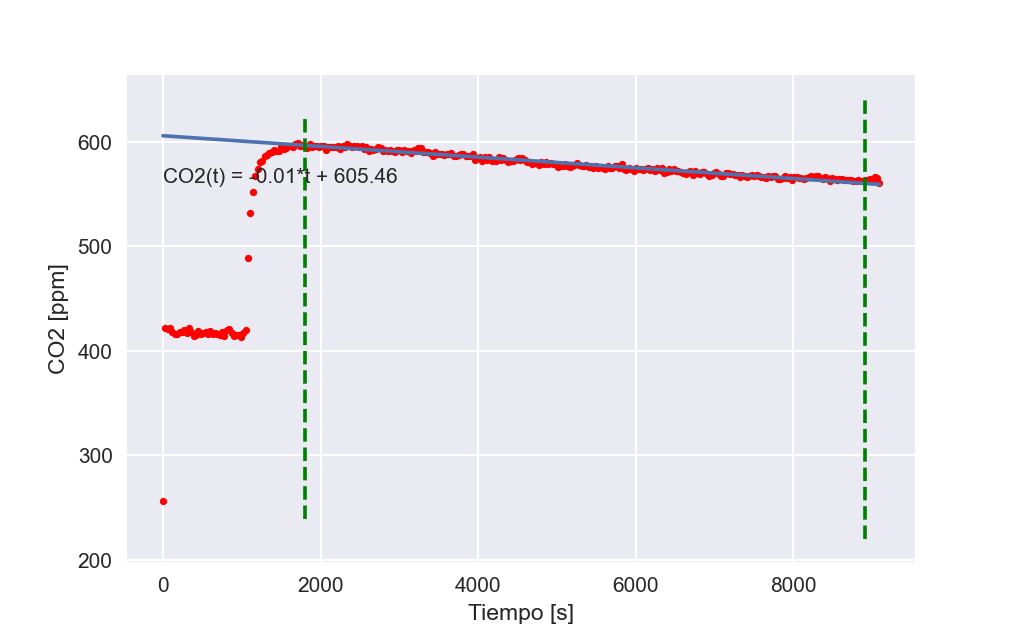

Data behind this chart, as committed beside it:
TimeStamp, Tiempo, Medición
2022-04-02 16:45:03, 30.01, 422.0
2022-04-02 16:45:33, 60.02, 421.0
2022-04-02 16:46:03, 90.03, 422.0
2022-04-02 16:46:33, 120, 418.0
2022-04-02 16:47:03, 150, 416.0
2022-04-02 16:47:33, 180.1, 416.0
2022-04-02 16:48:03, 210.1, 418.0
2022-04-02 16:48:33, 240.1, 418.0
2022-04-02 16:49:03, 270.1, 420.0
2022-04-02 16:49:33, 300.1, 417.0
2022-04-02 16:50:03, 330.1, 422.0
2022-04-02 16:50:33, 360.1, 418.0
2022-04-02 16:51:03, 390.1, 414.0
2022-04-02 16:51:33, 420.1, 415.0
2022-04-02 16:52:03, 450.1, 419.0
2022-04-02 16:52:33, 480.1, 416.0
2022-04-02 16:53:03, 510.2, 417.0
2022-04-02 16:53:33, 540.2, 418.0
2022-04-02 16:54:03, 570.2, 416.0
2022-04-02 16:54:33, 600.2, 419.0
2022-04-02 16:55:03, 630.2, 416.0
2022-04-02 16:55:33, 660.2, 417.0
2022-04-02 16:56:03, 690.2, 416.0
2022-04-02 16:56:33, 720.2, 415.0
2022-04-02 16:57:03, 750.2, 418.0
2022-04-02 16:57:33, 780.2, 414.0
2022-04-02 16:58:03, 810.2, 420.0
2022-04-02 16:58:33, 840.3, 421.0
2022-04-02 16:59:03, 870.3, 417.0
2022-04-02 16:59:33, 900.3, 414.0
2022-04-02 17:00:03, 930.3, 415.0
2022-04-02 17:00:33, 960.3, 415.0
2022-04-02 17:01:03, 990.3, 413.0
2022-04-02 17:01:33, 1020, 417.0
2022-04-02 17:02:03, 1050, 420.0
2022-04-02 17:02:33, 1080, 489.0
2022-04-02 17:03:03, 1110, 532.0
2022-04-02 17:03:33, 1140, 552.0
2022-04-02 17:04:04, 1170, 567.0
2022-04-02 17:04:33, 1200, 574.0
2022-04-02 17:05:03, 1230, 581.0
2022-04-02 17:05:34, 1260, 582.0
2022-04-02 17:06:03, 1290, 586.0
2022-04-02 17:06:33, 1320, 587.0
2022-04-02 17:07:03, 1350, 589.0
2022-04-02 17:07:33, 1380, 590.0
2022-04-02 17:08:03, 1410, 592.0
2022-04-02 17:08:33, 1440, 591.0
2022-04-02 17:09:03, 1470, 591.0
2022-04-02 17:09:33, 1500, 595.0
2022-04-02 17:10:03, 1530, 593.0
2022-04-02 17:10:33, 1560, 594.0
2022-04-02 17:11:03, 1590, 596.0
2022-04-02 17:11:33, 1620, 596.0
2022-04-02 17:12:03, 1651, 595.0
2022-04-02 17:12:33, 1681, 598.0
2022-04-02 17:13:03, 1711, 599.0
2022-04-02 17:13:33, 1741, 596.0
2022-04-02 17:14:03, 1771, 597.0
2022-04-02 17:14:33, 1801, 595.0
... 243 more rows
